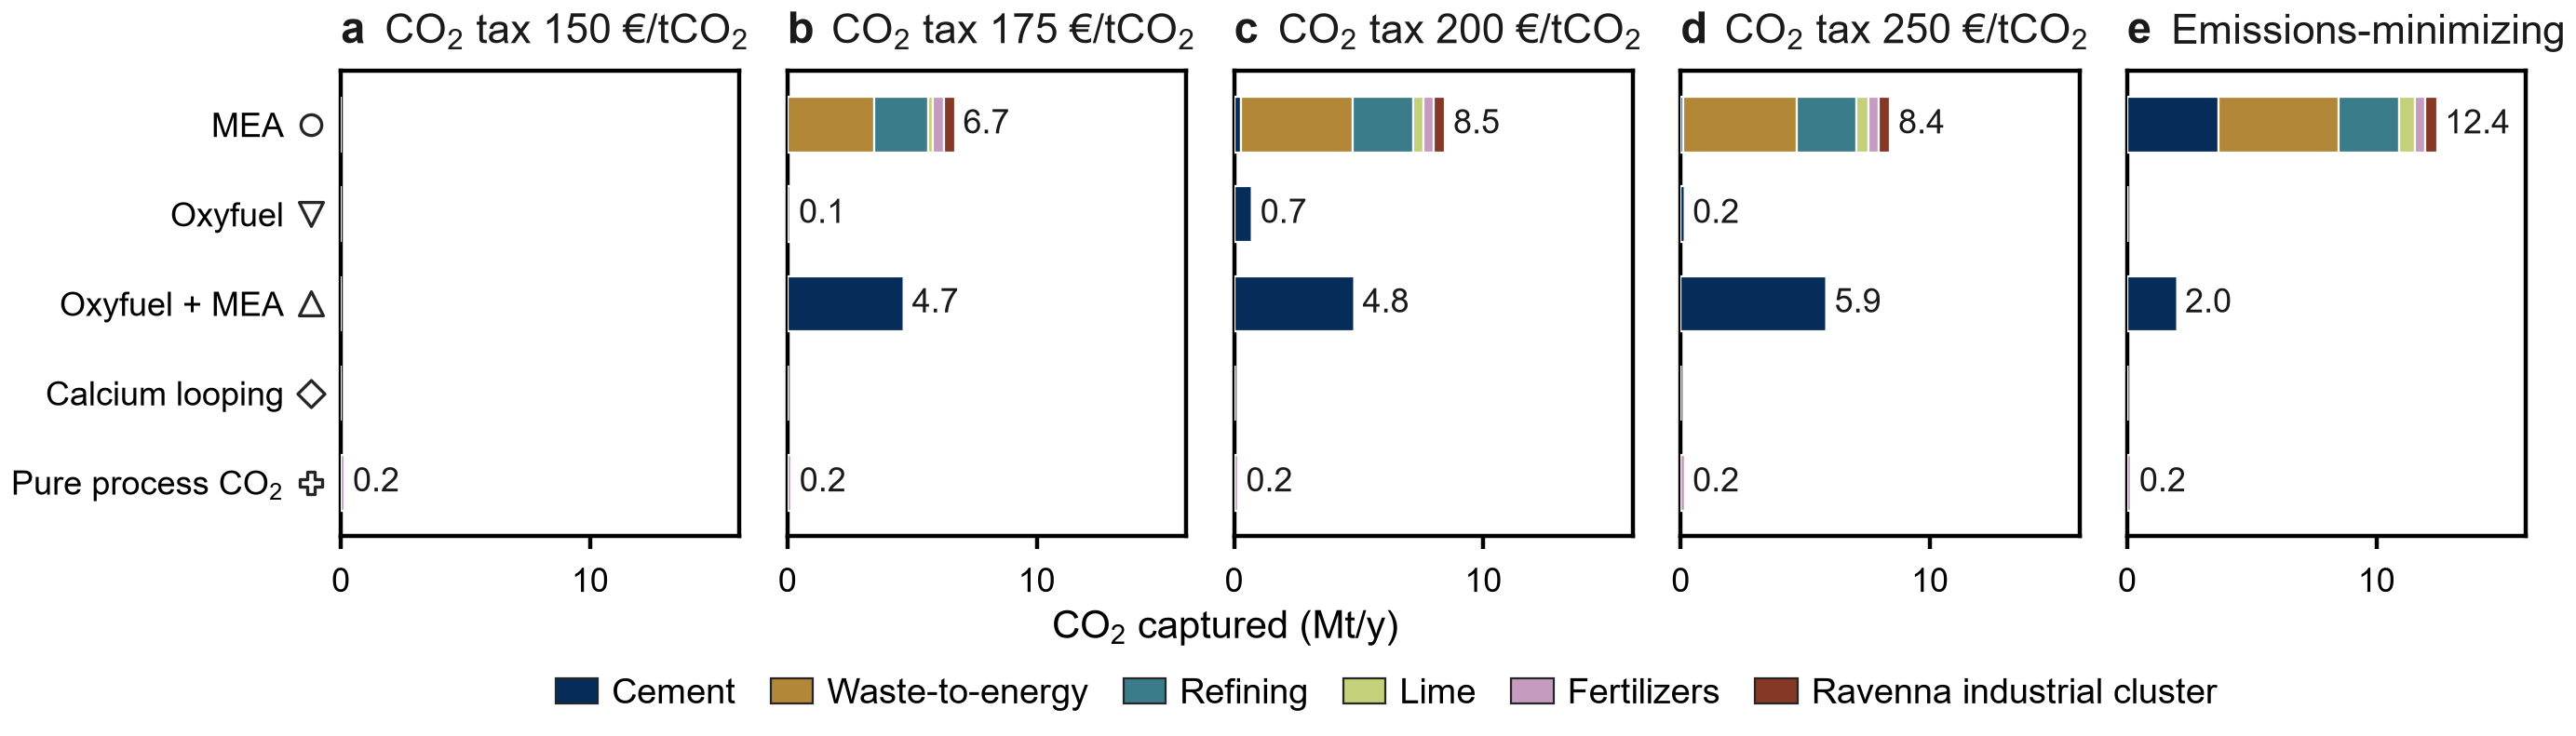

The file beside this chart, header and first rows:
scenario, family, sector, captured_mt
emissions_minC, calcium_looping, Waste, 0.0
emissions_minC, direct_capture, Fertilizers, 0.1617
emissions_minC, mea_retrofit, Cement, 3.657
emissions_minC, mea_retrofit, Fertilizers, 0.4367
emissions_minC, mea_retrofit, Lime, 0.6384
emissions_minC, mea_retrofit, Other, 0.45
emissions_minC, mea_retrofit, Refining, 2.429
emissions_minC, mea_retrofit, Waste, 4.81
emissions_minC, oxyfuel_hybrid, Cement, 1.999
tax150, calcium_looping, Waste, 0.0
tax150, direct_capture, Fertilizers, 0.1617
tax150, mea_retrofit, Cement, 0.0
tax150, mea_retrofit, Fertilizers, 0.0
tax150, mea_retrofit, Lime, 0.0
tax150, mea_retrofit, Other, 0.0
tax150, mea_retrofit, Refining, 0.0
tax175, calcium_looping, Waste, 0.0
tax175, direct_capture, Fertilizers, 0.1617
tax175, mea_retrofit, Cement, 0.0
tax175, mea_retrofit, Fertilizers, 0.4367
tax175, mea_retrofit, Lime, 0.1816
tax175, mea_retrofit, Other, 0.45
tax175, mea_retrofit, Refining, 2.192
tax175, mea_retrofit, Waste, 3.465
tax175, oxyfuel, Cement, 0.137
tax175, oxyfuel_hybrid, Cement, 4.68
tax200, calcium_looping, Waste, 0.0
tax200, direct_capture, Fertilizers, 0.1617
tax200, mea_retrofit, Cement, 0.2924
tax200, mea_retrofit, Fertilizers, 0.4367
tax200, mea_retrofit, Lime, 0.3976
tax200, mea_retrofit, Other, 0.45
tax200, mea_retrofit, Refining, 2.427
tax200, mea_retrofit, Waste, 4.473
tax200, oxyfuel, Cement, 0.7329
tax200, oxyfuel_hybrid, Cement, 4.836
tax250, calcium_looping, Waste, 0.0
tax250, direct_capture, Fertilizers, 0.1617
tax250, mea_retrofit, Cement, 0.09661
tax250, mea_retrofit, Fertilizers, 0.4367
tax250, mea_retrofit, Lime, 0.4714
tax250, mea_retrofit, Other, 0.45
tax250, mea_retrofit, Refining, 2.409
tax250, mea_retrofit, Waste, 4.548
tax250, oxyfuel, Cement, 0.1633
tax250, oxyfuel_hybrid, Cement, 5.856
